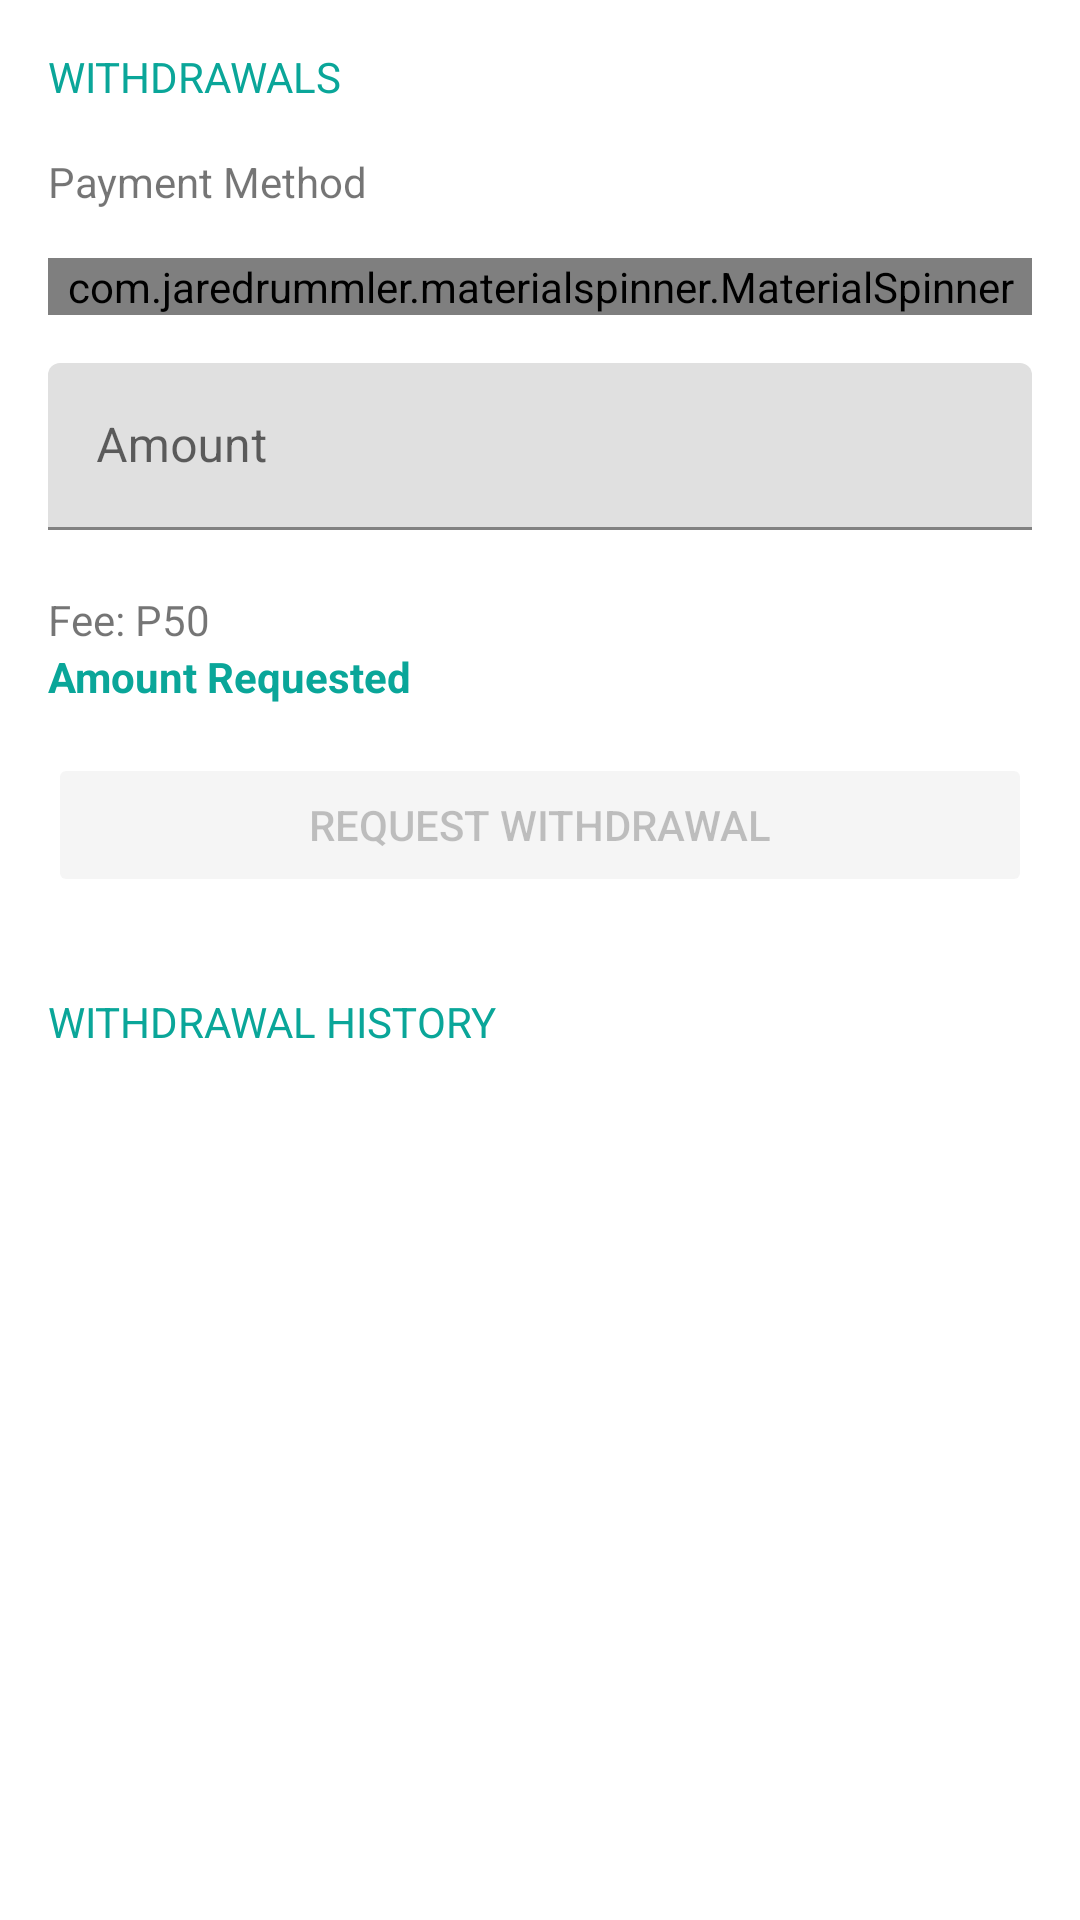

Layout XML and referenced resources for this Android screen:
<!-- AndroidManifest.xml: application theme AppTheme -->
<!-- res/layout/fragment_withdrawals.xml -->
<?xml version="1.0" encoding="utf-8"?>
<android.support.v4.widget.NestedScrollView xmlns:android="http://schemas.android.com/apk/res/android"
    xmlns:app="http://schemas.android.com/apk/res-auto"
    android:layout_width="match_parent"
    android:layout_height="match_parent">

    <LinearLayout
        android:orientation="vertical"
        android:layout_width="match_parent"
        android:layout_height="match_parent"
        android:layout_gravity="center_horizontal">

        <LinearLayout
            android:paddingTop="@dimen/activity_vertical_margin"
            android:paddingBottom="@dimen/activity_vertical_margin"
            android:paddingLeft="@dimen/activity_vertical_margin"
            android:paddingRight="@dimen/activity_vertical_margin"
            android:orientation="vertical"
            android:layout_width="match_parent"
            android:layout_height="match_parent">

            <TextView
                android:layout_marginBottom="@dimen/activity_vertical_margin"
                android:layout_width="wrap_content"
                android:layout_height="wrap_content"
                android:text="WITHDRAWALS"
                android:textColor="@color/colorAccent"/>

            <TextView
                android:layout_width="wrap_content"
                android:layout_height="wrap_content"
                android:textAppearance="?android:attr/textAppearanceSmall"
                android:text="Payment Method" />

            <com.jaredrummler.materialspinner.MaterialSpinner
                android:layout_marginTop="@dimen/activity_vertical_margin"
                android:layout_marginBottom="@dimen/activity_vertical_margin"
                android:id="@+id/withdrawals_paymethod"
                android:layout_width="match_parent"
                android:layout_height="wrap_content" />

            <android.support.design.widget.TextInputLayout
                android:layout_width="match_parent"
                android:layout_height="wrap_content"
                app:errorEnabled="true">

                <android.support.design.widget.TextInputEditText
                    android:id="@+id/withdrawals_amount"
                    android:inputType="number"
                    android:layout_width="match_parent"
                    android:layout_height="wrap_content"
                    android:hint="Amount"
                    android:textColorHint="@color/colorAccent"/>

            </android.support.design.widget.TextInputLayout>

            <TextView
                android:layout_width="wrap_content"
                android:layout_height="wrap_content"
                android:textAppearance="?android:attr/textAppearanceSmall"
                android:text="Fee: P50" />

            <TextView
                android:id="@+id/withdrawals_amountreq"
                android:layout_width="wrap_content"
                android:layout_height="wrap_content"
                android:textAppearance="?android:attr/textAppearanceSmall"
                android:text="Amount Requested"
                android:textStyle="bold"
                android:textColor="@color/colorAccent" />

            <Button
                android:id="@+id/withdrawals_request_withdrawal"
                style="@style/Widget.AppCompat.Button.Colored"
                android:layout_marginTop="@dimen/activity_vertical_margin"
                android:layout_width="match_parent"
                android:layout_height="wrap_content"
                android:text="Request Withdrawal"
                android:enabled="false"
                android:layout_gravity="center_horizontal" />


        </LinearLayout>

        <TextView
            android:layout_marginTop="@dimen/activity_vertical_margin"
            android:layout_marginBottom="@dimen/activity_vertical_margin"
            android:layout_marginLeft="@dimen/activity_vertical_margin"
            android:layout_width="wrap_content"
            android:layout_height="wrap_content"
            android:text="WITHDRAWAL HISTORY"
            android:textColor="@color/colorAccent"/>

        <android.support.v7.widget.RecyclerView
            android:id="@+id/withdrawals_list"
            android:layout_width="match_parent"
            android:layout_height="match_parent"/>

    </LinearLayout>

</android.support.v4.widget.NestedScrollView>
<!-- resources referenced by this layout -->
<resources>
  <color name="colorAccent">#0AA699</color>
  <dimen name="activity_vertical_margin">16dp</dimen>
</resources>
